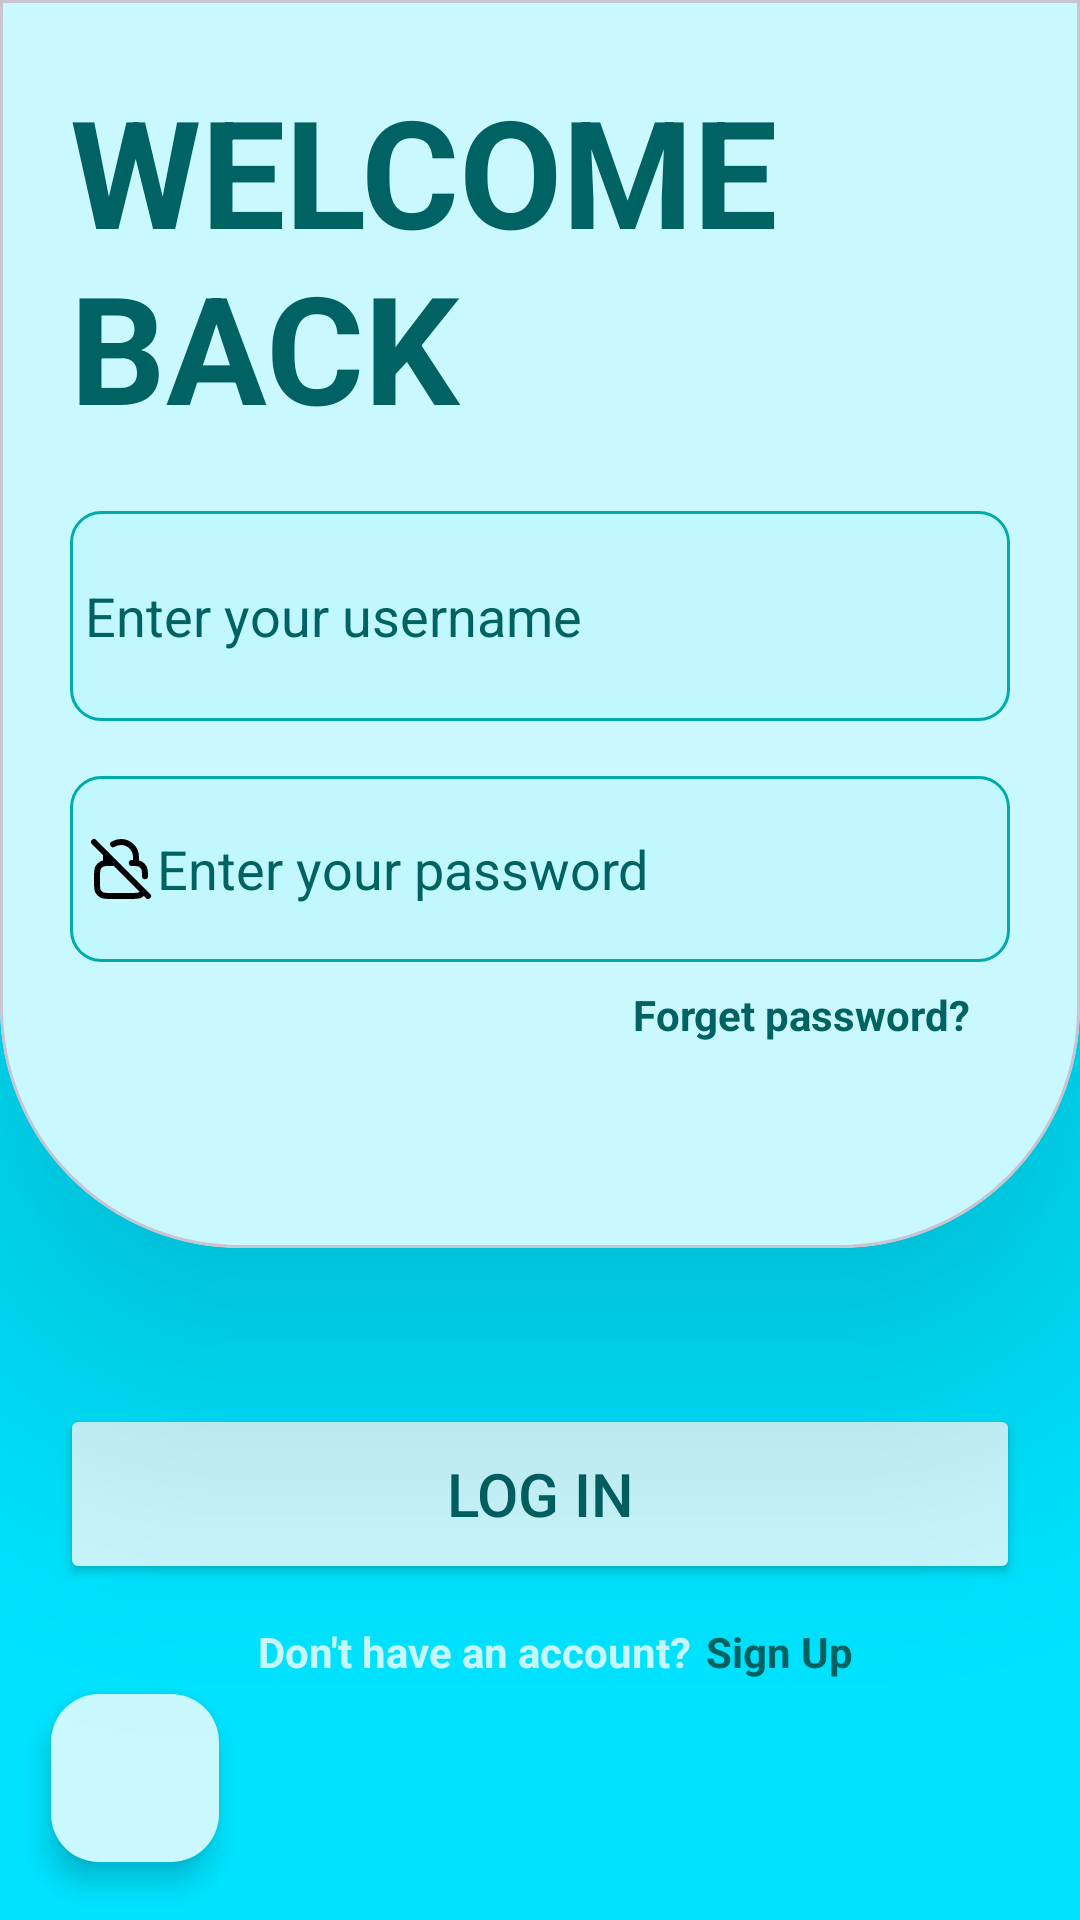

Layout XML and referenced resources for this Android screen:
<!-- AndroidManifest.xml: application theme Theme.MyLoginApp -->
<!-- res/layout/activity_main.xml -->
<?xml version="1.0" encoding="utf-8"?>
<androidx.constraintlayout.widget.ConstraintLayout xmlns:android="http://schemas.android.com/apk/res/android"
    xmlns:app="http://schemas.android.com/apk/res-auto"
    xmlns:tools="http://schemas.android.com/tools"
    android:id="@+id/main"
    android:layout_width="match_parent"
    android:layout_height="match_parent"
    android:background="@color/maincolordark"
    tools:context=".MainActivity">


    <androidx.constraintlayout.widget.Guideline
        android:id="@+id/guideline"
        android:layout_width="wrap_content"
        android:layout_height="wrap_content"
        android:orientation="horizontal"
        app:layout_constraintGuide_percent="0.65" />

    <com.google.android.material.card.MaterialCardView
        android:id="@+id/cardView"
        style="@style/card_background"
        android:layout_width="match_parent"
        android:layout_height="0dp"
        android:backgroundTint="@color/maincolorlight"
        app:cardElevation="60dp"
        app:layout_constraintBottom_toTopOf="@+id/guideline"
        app:layout_constraintEnd_toEndOf="parent"
        app:layout_constraintHorizontal_bias="0.0"
        app:layout_constraintStart_toStartOf="parent"
        app:layout_constraintTop_toTopOf="parent"
        app:layout_constraintVertical_bias="0.0">

        <androidx.constraintlayout.widget.ConstraintLayout
            android:layout_width="match_parent"
            android:layout_height="match_parent">

            <EditText
                android:id="@+id/acpassword"
                android:layout_width="0dp"
                android:layout_height="62dp"
                android:layout_marginBottom="72dp"
                android:background="@drawable/backgroud_style"
                android:drawableStart="@drawable/lock_slash_svgrepo_com"
                android:ems="10"
                android:hint="@string/enter_your_password"
                android:inputType="numberPassword"
                android:paddingStart="5sp"
                android:textColorHint="@color/fontcolor"
                app:layout_constraintBottom_toBottomOf="parent"
                app:layout_constraintEnd_toEndOf="parent"
                app:layout_constraintHorizontal_bias="1.0"
                app:layout_constraintStart_toStartOf="parent" />

            <EditText
                android:id="@+id/acemail"
                android:layout_width="0dp"
                android:layout_height="70dp"
                android:background="@drawable/backgroud_style"
                android:drawableStart="@drawable/baseline_email_24"
                android:ems="10"
                android:hint="@string/enter_your_email"
                android:inputType="textEmailAddress"
                android:paddingStart="5sp"
                android:textColorHint="@color/fontcolor"
                app:layout_constraintBottom_toTopOf="@+id/acpassword"
                app:layout_constraintEnd_toEndOf="parent"
                app:layout_constraintHorizontal_bias="0.0"
                app:layout_constraintStart_toStartOf="parent"
                app:layout_constraintTop_toTopOf="@+id/guideline3"
                app:layout_constraintVertical_bias="0.666" />

            <TextView
                android:id="@+id/textView6"
                android:layout_width="wrap_content"
                android:layout_height="wrap_content"
                android:text="Forget password?"
                android:textColor="@color/fontcolor"
                android:textStyle="bold"
                app:layout_constraintBottom_toBottomOf="parent"
                app:layout_constraintEnd_toEndOf="parent"
                app:layout_constraintHorizontal_bias="0.934"
                app:layout_constraintStart_toStartOf="parent"
                app:layout_constraintTop_toBottomOf="@+id/acpassword"
                app:layout_constraintVertical_bias="0.15" />

            <TextView
                android:id="@+id/textView5"
                android:layout_width="0dp"
                android:layout_height="wrap_content"
                android:text="@string/hello"
                android:textColor="@color/fontcolor"
                android:textSize="50sp"
                android:textStyle="bold"
                app:layout_constraintBottom_toTopOf="@+id/guideline3"
                app:layout_constraintEnd_toEndOf="parent"
                app:layout_constraintHorizontal_bias="0.351"
                app:layout_constraintStart_toStartOf="parent"
                app:layout_constraintTop_toTopOf="parent"
                app:layout_constraintVertical_bias="0.0" />

            <androidx.constraintlayout.widget.Guideline
                android:id="@+id/guideline3"
                android:layout_width="wrap_content"
                android:layout_height="wrap_content"
                android:orientation="horizontal"
                app:layout_constraintGuide_percent="0.3" />

        </androidx.constraintlayout.widget.ConstraintLayout>
    </com.google.android.material.card.MaterialCardView>

    <Button
        android:id="@+id/acbutton"
        android:layout_width="0dp"
        android:layout_height="60dp"
        android:layout_marginStart="20dp"
        android:layout_marginEnd="20dp"
        android:backgroundTint="@color/maincolorlight"
        android:text="@string/button"
        android:textColor="@color/fontcolor"
        android:textSize="20sp"
        app:layout_constraintBottom_toBottomOf="parent"
        app:layout_constraintEnd_toEndOf="parent"
        app:layout_constraintHorizontal_bias="1.0"
        app:layout_constraintStart_toStartOf="parent"
        app:layout_constraintTop_toTopOf="@+id/guideline"
        app:layout_constraintVertical_bias="0.317" />

    <TextView
        android:id="@+id/textView7"
        android:layout_width="wrap_content"
        android:layout_height="wrap_content"
        android:text='@string/don_t_have_an_account'
        android:textColor="@color/maincolorlight"
        android:textStyle="bold"
        app:layout_constraintBottom_toBottomOf="parent"
        app:layout_constraintEnd_toEndOf="parent"
        app:layout_constraintHorizontal_bias="0.399"
        app:layout_constraintStart_toStartOf="parent"
        app:layout_constraintTop_toBottomOf="@+id/acbutton"
        app:layout_constraintVertical_bias="0.14" />

    <TextView
        android:id="@+id/textView8"
        android:layout_width="wrap_content"
        android:layout_height="wrap_content"
        android:paddingStart="5sp"
        android:text="@string/sign_up"
        android:textColor="@color/fontcolor"
        android:textStyle="bold"
        app:layout_constraintBottom_toBottomOf="@+id/textView7"
        app:layout_constraintEnd_toEndOf="parent"
        app:layout_constraintHorizontal_bias="0.0"
        app:layout_constraintStart_toEndOf="@+id/textView7"
        app:layout_constraintTop_toTopOf="@+id/textView7" />

    <com.google.android.material.floatingactionbutton.FloatingActionButton
        android:id="@+id/acback"
        android:layout_width="wrap_content"
        android:layout_height="wrap_content"
        android:layout_marginTop="8dp"
        android:clickable="true"
        android:contentDescription="Go back"
        app:backgroundTint="@color/maincolorlight"
        app:layout_constraintBottom_toBottomOf="parent"
        app:layout_constraintEnd_toEndOf="parent"
        app:layout_constraintHorizontal_bias="0.056"
        app:layout_constraintStart_toStartOf="parent"
        app:layout_constraintTop_toBottomOf="@+id/acbutton"
        app:layout_constraintVertical_bias="0.6"
        app:srcCompat="@drawable/baseline_arrow_back_24"
        app:tint="@color/fontcolor" />

</androidx.constraintlayout.widget.ConstraintLayout>
<!-- resources referenced by this layout -->
<resources>
  <color name="fontcolor">#006262</color>
  <color name="maincolordark">#00E3FF</color>
  <color name="maincolorlight">#C9F9FF</color>
  <!-- drawable backgroud_style (drawable) -->
  <?xml version="1.0" encoding="utf-8"?>
  <shape xmlns:android="http://schemas.android.com/apk/res/android"
      android:shape="rectangle">
      <solid android:color="@color/mainbackground"/>
      <corners android:radius="10dp"/>
      <stroke android:color="@color/bordercolor" android:width="1dp"/>
  
  </shape>
  <!-- drawable lock_slash_svgrepo_com (drawable) -->
  <vector xmlns:android="http://schemas.android.com/apk/res/android" android:height="24dp" android:viewportHeight="24" android:viewportWidth="24" android:width="24dp">
        
      <path android:fillColor="#00000000" android:pathData="M3,3L21,21M17,10V8C17,5.239 14.761,3 12,3C11.028,3 10.121,3.277 9.354,3.757M7.084,7.083C7.029,7.381 7,7.687 7,8V10.029M19.561,19.562C19.273,20.035 18.858,20.42 18.362,20.673C17.72,21 16.88,21 15.2,21H8.8C7.12,21 6.28,21 5.638,20.673C5.074,20.385 4.615,19.927 4.327,19.362C4,18.72 4,17.88 4,16.2V14.8C4,13.12 4,12.28 4.327,11.638C4.615,11.073 5.074,10.615 5.638,10.327C5.994,10.146 6.412,10.065 7,10.029M20,14.402C19.998,12.983 19.973,12.227 19.673,11.638C19.385,11.073 18.927,10.615 18.362,10.327C17.773,10.027 17.017,10.002 15.598,10M10,10H8.8C8.053,10 7.471,10 7,10.029" android:strokeColor="#000000" android:strokeLineCap="round" android:strokeLineJoin="round" android:strokeWidth="2"/>
      
  </vector>
  <string name="button">Log In</string>
  <string name="don_t_have_an_account">Don\'t have an account?</string>
  <string name="enter_your_email">Enter your username</string>
  <string name="enter_your_password">Enter your password</string>
  <string name="hello">WELCOME \nBACK</string>
  <string name="sign_up">Sign Up</string>
  <style name="card_background" parent="Widget.MaterialComponents.CardView">
          <item name="shapeAppearanceOverlay">@style/card_style</item>
  </style>
  <style name="Theme.MyLoginApp" parent="Base.Theme.MyLoginApp" />
  <color name="mainbackground">#C1F8FF</color>
  <color name="bordercolor">#00ABAB</color>
  <style name="card_style" parent="">
      <item name="cornerFamily">rounded</item>
      <item name="cornerSizeTopRight">0dp</item>
      <item name="cornerSizeTopLeft">0dp</item>
      <item name="cornerSizeBottomRight">80dp</item>
      <item name="cornerSizeBottomLeft">80dp</item>
  </style>
  <style name="Base.Theme.MyLoginApp" parent="Theme.Material3.DayNight.NoActionBar">
          
          
      </style>
</resources>
